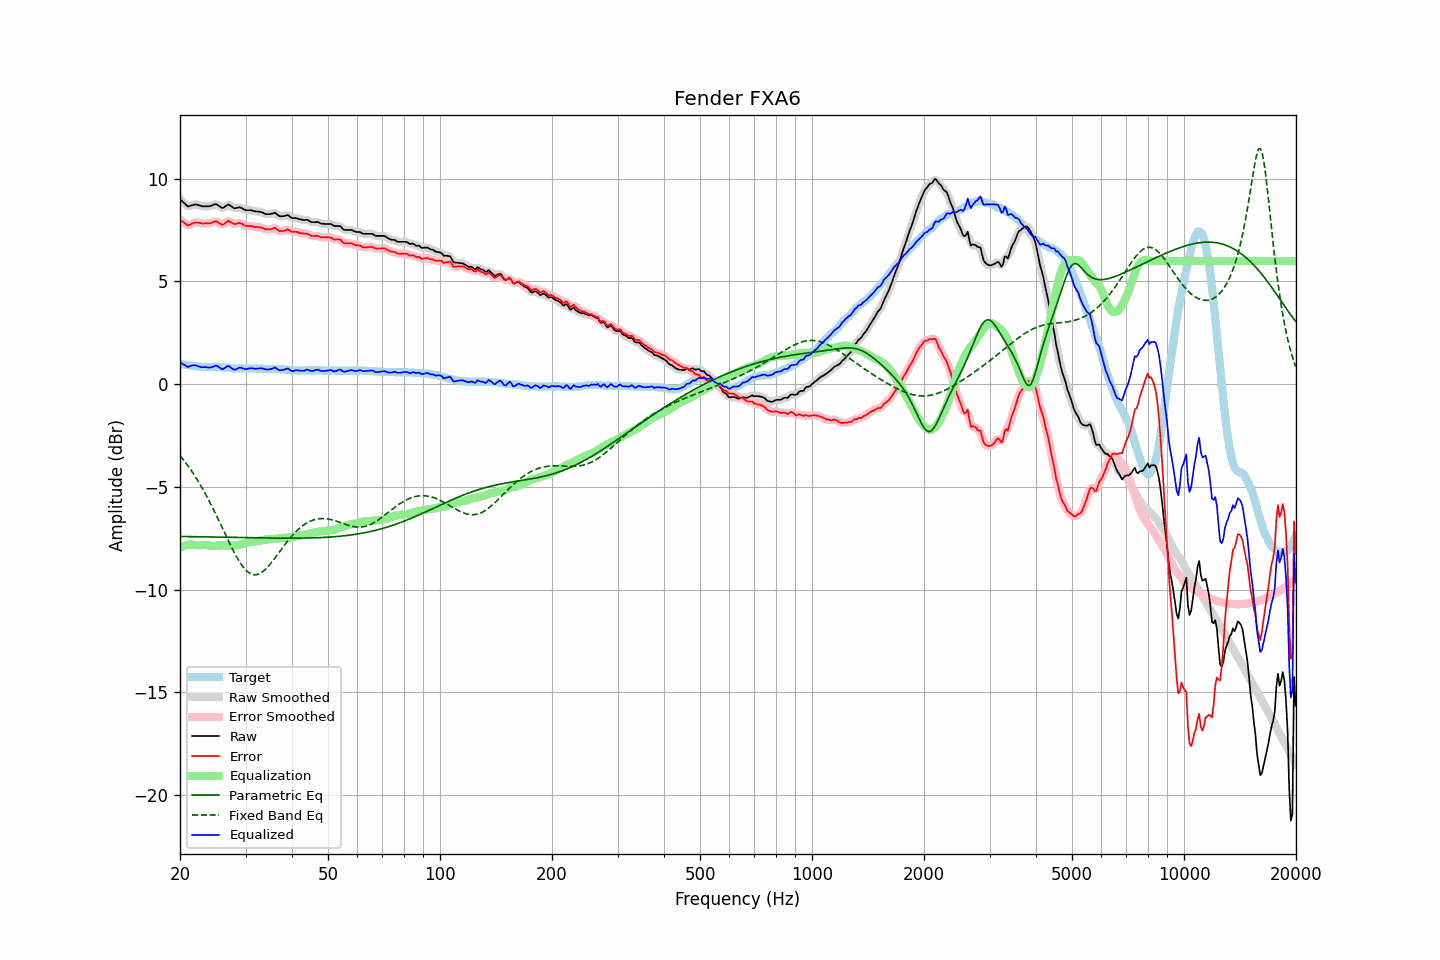

Values plotted in this chart, from the file beside it:
frequency, raw, error, smoothed, error_smoothed, equalization, parametric_eq, fixed_band_eq, equalized_raw, equalized_smoothed, target
20.00, 9.01, 8.02, 9.02, 8.03, -7.97, -7.41, -3.47, 1.04, 1.06, 0.99
20.20, 8.94, 7.96, 8.93, 7.95, -7.93, -7.42, -3.57, 1.01, 1.00, 0.98
20.40, 8.86, 7.89, 8.85, 7.88, -7.89, -7.42, -3.67, 0.97, 0.96, 0.96
20.61, 8.79, 7.84, 8.78, 7.83, -7.86, -7.42, -3.77, 0.93, 0.92, 0.95
20.81, 8.72, 7.78, 8.71, 7.78, -7.84, -7.42, -3.87, 0.88, 0.88, 0.93
21.02, 8.65, 7.73, 8.68, 7.75, -7.82, -7.42, -3.98, 0.83, 0.86, 0.92
21.23, 8.68, 7.77, 8.67, 7.76, -7.81, -7.42, -4.09, 0.87, 0.86, 0.91
21.44, 8.70, 7.80, 8.69, 7.79, -7.80, -7.42, -4.20, 0.90, 0.89, 0.90
21.66, 8.72, 7.84, 8.73, 7.84, -7.81, -7.42, -4.32, 0.91, 0.91, 0.88
21.87, 8.75, 7.87, 8.74, 7.86, -7.83, -7.43, -4.44, 0.92, 0.92, 0.88
22.09, 8.75, 7.88, 8.74, 7.87, -7.84, -7.43, -4.56, 0.91, 0.91, 0.87
22.31, 8.73, 7.87, 8.73, 7.87, -7.85, -7.43, -4.69, 0.88, 0.88, 0.86
22.54, 8.71, 7.86, 8.71, 7.85, -7.85, -7.43, -4.82, 0.86, 0.86, 0.85
22.76, 8.68, 7.84, 8.68, 7.84, -7.85, -7.43, -4.95, 0.83, 0.84, 0.84
22.99, 8.66, 7.82, 8.67, 7.83, -7.84, -7.43, -5.09, 0.82, 0.83, 0.84
23.22, 8.66, 7.83, 8.66, 7.82, -7.83, -7.43, -5.23, 0.83, 0.83, 0.83
23.45, 8.66, 7.83, 8.66, 7.82, -7.83, -7.43, -5.37, 0.83, 0.83, 0.83
23.69, 8.66, 7.83, 8.66, 7.82, -7.84, -7.44, -5.51, 0.82, 0.82, 0.83
23.92, 8.66, 7.83, 8.66, 7.83, -7.85, -7.44, -5.66, 0.81, 0.81, 0.83
24.16, 8.68, 7.85, 8.68, 7.85, -7.87, -7.44, -5.82, 0.81, 0.81, 0.83
24.40, 8.71, 7.88, 8.71, 7.88, -7.88, -7.44, -5.97, 0.83, 0.84, 0.83
24.65, 8.74, 7.91, 8.74, 7.91, -7.87, -7.44, -6.13, 0.86, 0.87, 0.83
24.89, 8.77, 7.94, 8.76, 7.92, -7.87, -7.44, -6.29, 0.90, 0.89, 0.83
25.14, 8.75, 7.91, 8.74, 7.91, -7.86, -7.45, -6.45, 0.89, 0.88, 0.83
25.39, 8.69, 7.85, 8.69, 7.86, -7.85, -7.45, -6.61, 0.84, 0.84, 0.83
25.65, 8.64, 7.82, 8.63, 7.81, -7.85, -7.45, -6.78, 0.79, 0.78, 0.82
25.91, 8.58, 7.76, 8.60, 7.78, -7.85, -7.45, -6.94, 0.73, 0.75, 0.82
26.16, 8.59, 7.78, 8.60, 7.79, -7.85, -7.45, -7.11, 0.74, 0.75, 0.81
26.43, 8.65, 7.83, 8.65, 7.84, -7.85, -7.45, -7.28, 0.80, 0.80, 0.81
26.69, 8.70, 7.90, 8.70, 7.90, -7.85, -7.45, -7.44, 0.85, 0.85, 0.80
26.96, 8.75, 7.95, 8.73, 7.93, -7.86, -7.46, -7.61, 0.89, 0.87, 0.79
27.23, 8.71, 7.92, 8.71, 7.92, -7.86, -7.46, -7.77, 0.85, 0.85, 0.79
27.50, 8.66, 7.88, 8.66, 7.88, -7.87, -7.46, -7.93, 0.79, 0.79, 0.78
27.77, 8.60, 7.83, 8.60, 7.83, -7.87, -7.46, -8.08, 0.73, 0.73, 0.77
28.05, 8.56, 7.80, 8.58, 7.81, -7.86, -7.46, -8.23, 0.70, 0.71, 0.76
28.33, 8.58, 7.82, 8.58, 7.82, -7.84, -7.46, -8.38, 0.74, 0.73, 0.76
28.62, 8.60, 7.84, 8.59, 7.83, -7.82, -7.47, -8.52, 0.78, 0.77, 0.76
28.90, 8.61, 7.86, 8.60, 7.84, -7.80, -7.47, -8.64, 0.81, 0.80, 0.75
29.19, 8.59, 7.83, 8.58, 7.82, -7.79, -7.47, -8.76, 0.80, 0.80, 0.76
29.48, 8.55, 7.79, 8.55, 7.78, -7.78, -7.47, -8.87, 0.77, 0.77, 0.76
29.78, 8.50, 7.74, 8.51, 7.74, -7.76, -7.47, -8.97, 0.74, 0.74, 0.76
30.08, 8.47, 7.71, 8.48, 7.71, -7.74, -7.47, -9.05, 0.73, 0.73, 0.76
30.38, 8.47, 7.71, 8.47, 7.70, -7.72, -7.47, -9.13, 0.75, 0.75, 0.76
30.68, 8.47, 7.71, 8.47, 7.70, -7.70, -7.48, -9.18, 0.77, 0.77, 0.76
30.99, 8.47, 7.71, 8.46, 7.70, -7.69, -7.48, -9.23, 0.78, 0.78, 0.76
31.30, 8.45, 7.69, 8.45, 7.68, -7.68, -7.48, -9.26, 0.77, 0.77, 0.76
31.61, 8.43, 7.67, 8.43, 7.67, -7.67, -7.48, -9.28, 0.76, 0.76, 0.76
31.93, 8.41, 7.65, 8.42, 7.66, -7.66, -7.48, -9.28, 0.75, 0.75, 0.76
32.24, 8.41, 7.66, 8.41, 7.65, -7.65, -7.48, -9.27, 0.76, 0.76, 0.75
32.57, 8.40, 7.65, 8.40, 7.65, -7.63, -7.48, -9.24, 0.77, 0.77, 0.75
32.89, 8.39, 7.64, 8.39, 7.63, -7.61, -7.49, -9.21, 0.78, 0.77, 0.75
33.22, 8.37, 7.62, 8.36, 7.61, -7.59, -7.49, -9.16, 0.78, 0.77, 0.75
33.55, 8.33, 7.58, 8.33, 7.58, -7.58, -7.49, -9.10, 0.75, 0.75, 0.75
33.89, 8.29, 7.55, 8.30, 7.55, -7.57, -7.49, -9.03, 0.72, 0.73, 0.74
34.23, 8.28, 7.54, 8.28, 7.53, -7.56, -7.49, -8.95, 0.72, 0.71, 0.74
34.57, 8.28, 7.54, 8.27, 7.53, -7.56, -7.49, -8.86, 0.72, 0.71, 0.74
34.92, 8.28, 7.54, 8.28, 7.54, -7.56, -7.49, -8.77, 0.72, 0.73, 0.74
35.27, 8.30, 7.56, 8.31, 7.56, -7.55, -7.49, -8.68, 0.75, 0.75, 0.74
35.62, 8.32, 7.58, 8.32, 7.58, -7.54, -7.49, -8.58, 0.78, 0.78, 0.74
35.97, 8.35, 7.61, 8.32, 7.58, -7.53, -7.49, -8.47, 0.82, 0.79, 0.73
... 635 more rows
